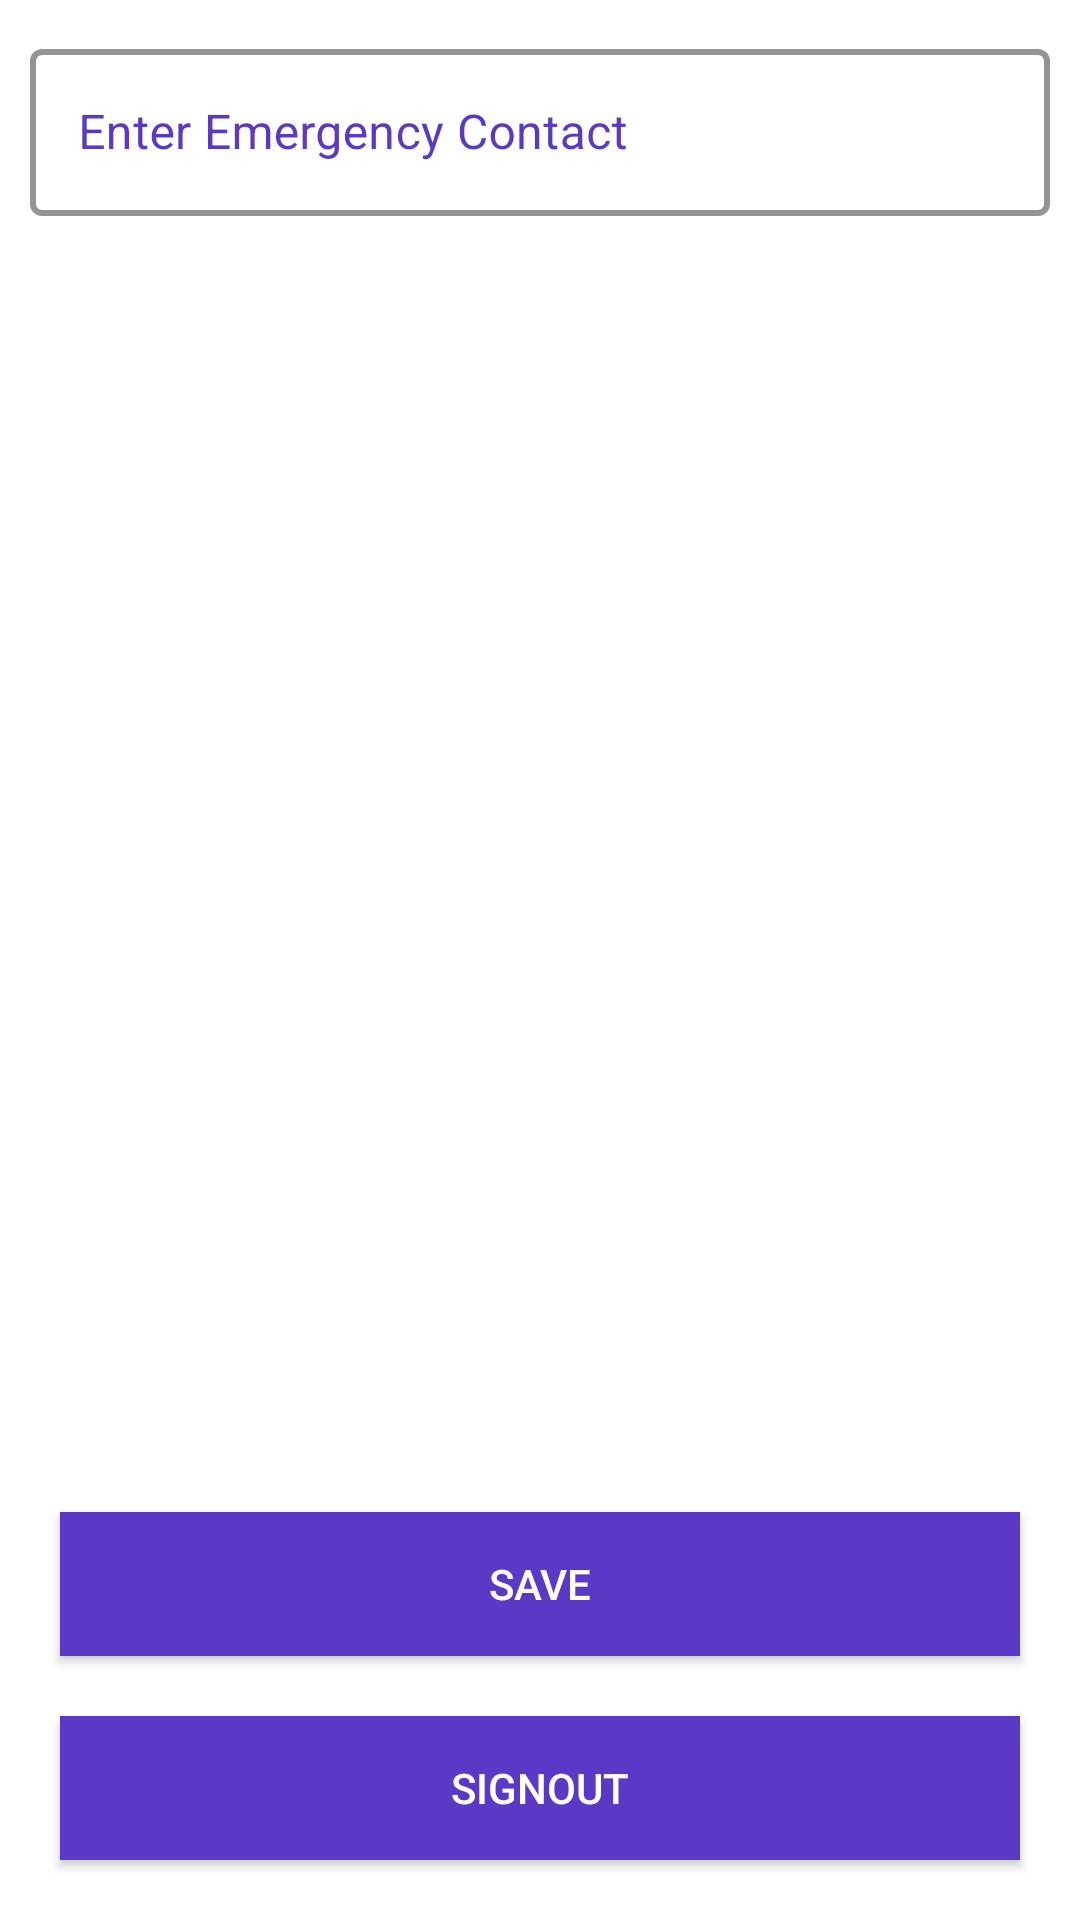

Reconstruct the res/layout file that produces this screen, plus the resources it refers to.
<!-- AndroidManifest.xml: application theme Theme.Health2U -->
<!-- res/layout/settings_fragment.xml -->
<?xml version="1.0" encoding="utf-8"?>
<androidx.constraintlayout.widget.ConstraintLayout xmlns:android="http://schemas.android.com/apk/res/android"
    xmlns:app="http://schemas.android.com/apk/res-auto"
    xmlns:tools="http://schemas.android.com/tools"
    android:layout_width="match_parent"
    android:layout_height="match_parent"
    tools:context=".ui.settings.SettingsFragment">

    <com.google.android.material.textfield.TextInputLayout
        android:id="@+id/tilTerm"
        style="@style/TextInputLayoutStyle"
        android:layout_width="match_parent"
        android:layout_height="wrap_content"
        android:layout_margin="10dp"
        android:hint="Enter Emergency Contact"
        app:hintAnimationEnabled="true"
        app:hintTextAppearance="@style/TextInputLayoutStyle"
        app:layout_constraintStart_toStartOf="parent"
        app:layout_constraintTop_toTopOf="parent">

        <com.google.android.material.textfield.TextInputEditText
            android:id="@+id/enter_emergency_contact"
            android:layout_width="match_parent"
            android:layout_height="wrap_content"
            android:imeOptions="actionDone"
            android:inputType="phone"
            android:maxLines="1" />
    </com.google.android.material.textfield.TextInputLayout>

    <androidx.appcompat.widget.AppCompatButton
        android:id="@+id/save_button"
        android:layout_width="match_parent"
        android:layout_height="wrap_content"
        android:layout_margin="20dp"
        android:background="@color/colorPrimary"
        android:text="Save"
        android:textColor="@color/white"
        app:layout_constraintStart_toStartOf="parent"
        app:layout_constraintBottom_toTopOf="@+id/signout"/>

    <androidx.appcompat.widget.AppCompatButton
        android:id="@+id/signout"
        android:layout_width="match_parent"
        android:layout_height="wrap_content"
        android:layout_margin="20dp"
        android:background="@color/colorPrimary"
        android:text="SignOut"
        android:textColor="@color/white"
        app:layout_constraintStart_toStartOf="parent"
        app:layout_constraintBottom_toBottomOf="parent"/>

</androidx.constraintlayout.widget.ConstraintLayout>
<!-- resources referenced by this layout -->
<resources>
  <color name="colorPrimary">#5B39C6</color>
  <color name="white">#FFFFFFFF</color>
  <style name="TextInputLayoutStyle" parent="Widget.MaterialComponents.TextInputLayout.OutlinedBox">
          <item name="boxStrokeColor">@color/colorPrimary</item>
          <item name="android:textColorHint">@color/colorPrimary</item>
          <item name="boxStrokeWidth">2dp</item>
          <item name="android:textCursorDrawable">@color/design_default_color_primary</item>
          <item name="android:textSize">14sp</item>
      </style>
  <style name="Theme.Health2U" parent="Theme.MaterialComponents.DayNight.DarkActionBar">
          
          <item name="colorPrimary">@color/purple_500</item>
          <item name="colorPrimaryVariant">@color/purple_700</item>
          <item name="colorOnPrimary">@color/white</item>
          
          <item name="colorSecondary">@color/teal_200</item>
          <item name="colorSecondaryVariant">@color/teal_700</item>
          <item name="colorOnSecondary">@color/black</item>
          
          <item name="android:statusBarColor" tools:targetApi="l">?attr/colorPrimaryVariant</item>
          
      </style>
  <color name="purple_500">#FF6200EE</color>
  <color name="purple_700">#FF3700B3</color>
  <color name="teal_200">#FF03DAC5</color>
  <color name="teal_700">#FF018786</color>
  <color name="black">#FF000000</color>
</resources>
